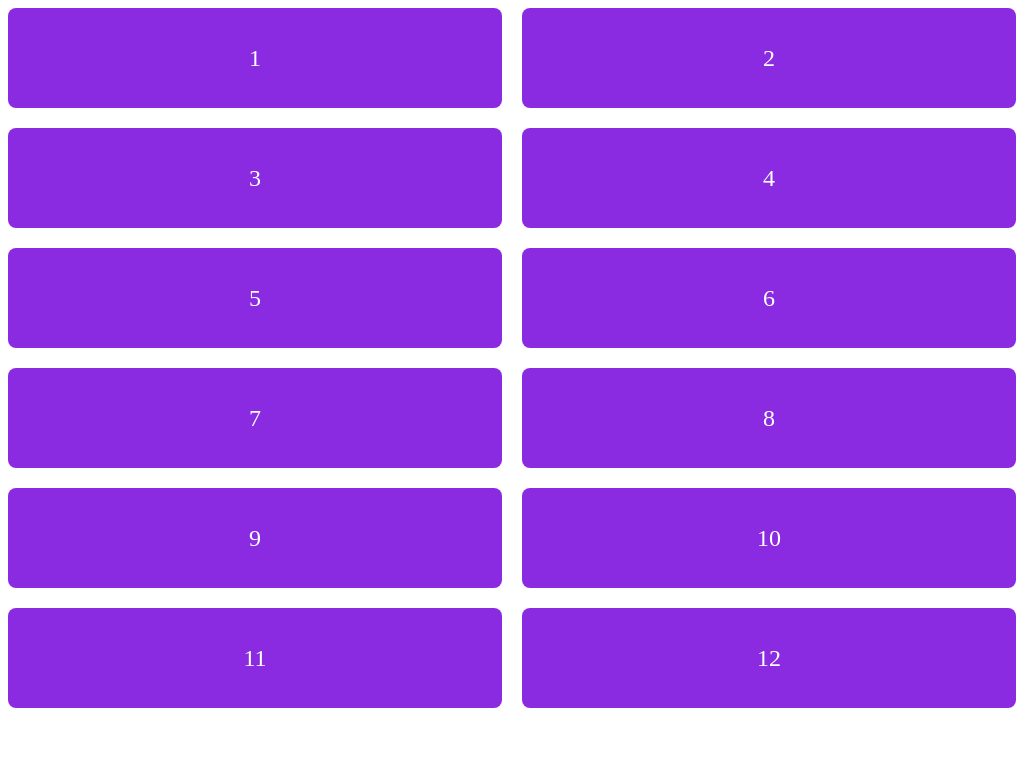

Recreate this image using only HTML and CSS.

<!DOCTYPE html>
<html lang="en">
  <head>
    <meta charset="UTF-8" />
    <meta name="viewport" content="width=device-width, initial-scale=1.0" />
    <title>css grids</title>
  </head>
  <style>
    .box {
      background-color: blueviolet;
      color: white;
      font-size: 24px;
      border-radius: 8px;

      height: 100px;
      display: flex;
      align-items: center;
      justify-content: center;
    }

    .boxes {
      display: grid;
      grid-template-columns: repeat(2, 1fr);
      /* grid-template-rows: repeat(2, 100px 200px); */
      grid-gap: 20px;
      /* if i want it seperately
      grid-row-gap: 20px;
      grid-column-gap: 20px; */
    }
    /* The best approach is to use fr: fraction which automatically will calculate the amount of space it should be taken based on the width of the grid */
  </style>
  <body>
    <div class="boxes">
      <div class="box">1</div>
      <div class="box">2</div>
      <div class="box">3</div>
      <div class="box">4</div>
      <div class="box">5</div>
      <div class="box">6</div>
      <div class="box">7</div>
      <div class="box">8</div>
      <div class="box">9</div>
      <div class="box">10</div>
      <div class="box">11</div>
      <div class="box">12</div>
    </div>
  </body>
</html>
